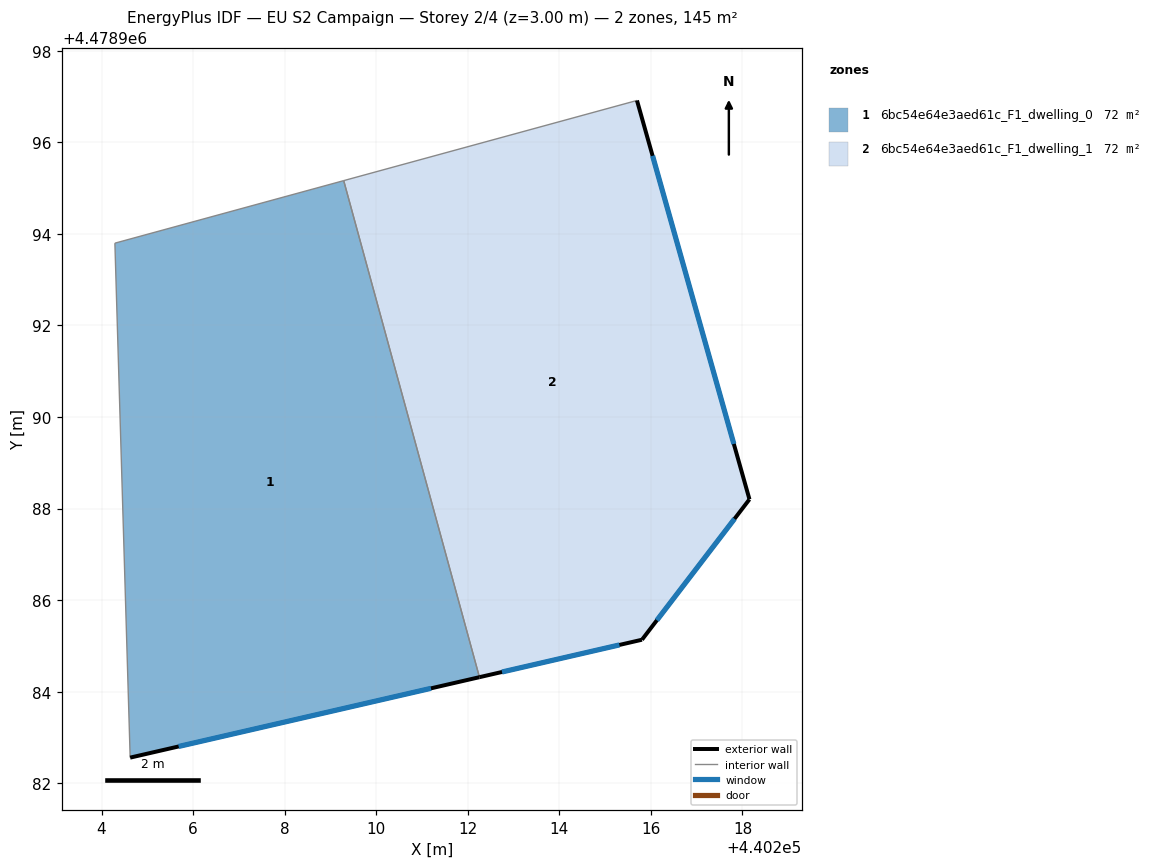
=== STOREY PLAN SPEC (per zone: floor XY polygon, exterior-wall plan segments, windows/doors) ===
zone 1: 6bc54e64e3aed61c_F1_dwelling_0  (72.3 m²)
  floor: (440209.29, 4478995.16) (440212.25, 4478984.32) (440204.63, 4478982.56) (440204.29, 4478993.80)
  exterior wall: (440204.63, 4478982.56) – (440212.26, 4478984.32)  [7.8 m]
    window: (440205.68, 4478982.80) – (440211.20, 4478984.07)  [12.3 m²]
  interior walls: 3
zone 2: 6bc54e64e3aed61c_F1_dwelling_1  (72.3 m²)
  floor: (440215.70, 4478996.91) (440218.15, 4478988.20) (440215.80, 4478985.13) (440212.25, 4478984.32) (440209.29, 4478995.16)
  exterior wall: (440212.26, 4478984.32) – (440215.80, 4478985.13)  [3.6 m]
    window: (440212.75, 4478984.43) – (440215.31, 4478985.02)  [5.7 m²]
  exterior wall: (440218.15, 4478988.20) – (440215.70, 4478996.91)  [9.1 m]
    window: (440217.81, 4478989.41) – (440216.04, 4478995.70)  [14.2 m²]
  exterior wall: (440215.80, 4478985.13) – (440218.15, 4478988.20)  [3.9 m]
    window: (440216.13, 4478985.56) – (440217.83, 4478987.78)  [6.0 m²]
  interior walls: 2

=== DERIVED (storey summary) ===
Building: EU S2 Campaign
Storey: 2 of 4  (floor level z = 3.00 m)
Storey gross floor area: 144.6 m²
Zones on this storey: 2
  - 6bc54e64e3aed61c_F1_dwelling_0: floor 72.3 m²; exterior wall 7.8 m (23.5 m²); 1 window(s) 12.3 m²; WWR 52.2%
  - 6bc54e64e3aed61c_F1_dwelling_1: floor 72.3 m²; exterior wall 16.6 m (49.7 m²); 3 window(s) 25.9 m²; WWR 52.2%
Zone adjacency (shared interzone walls):
  - 6bc54e64e3aed61c_F1_dwelling_0 ↔ 6bc54e64e3aed61c_F1_dwelling_1